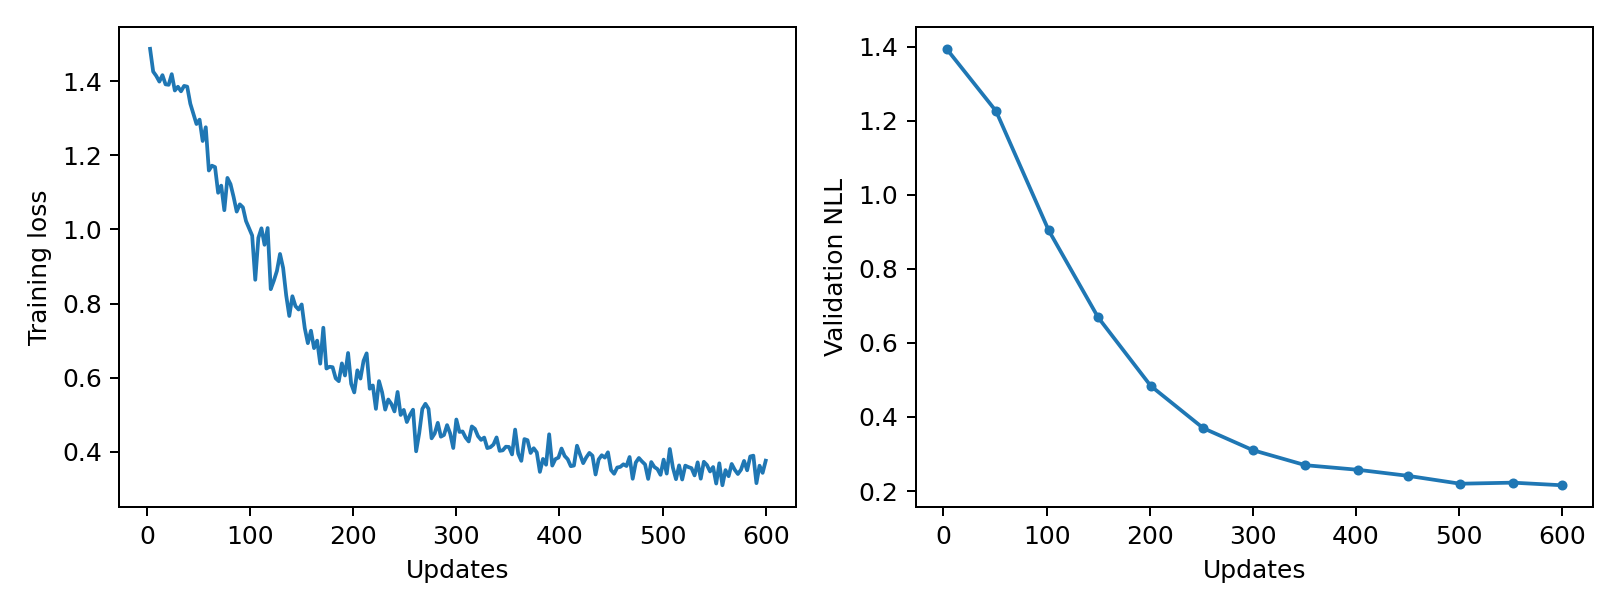

Values plotted in this chart, from the file beside it:
epoch, updates, train_loss, validation_nll, train_seconds, peak_gpu_mib
1, 3, 1.488, 1.395, 0.2378, 1196
2, 6, 1.427, , 0.2397, 1196
3, 9, 1.415, , 0.2378, 1196
4, 12, 1.4, , 0.2362, 1196
5, 15, 1.417, , 0.2366, 1196
6, 18, 1.392, , 0.2413, 1196
7, 21, 1.391, , 0.2371, 1196
8, 24, 1.42, , 0.2404, 1196
9, 27, 1.376, , 0.2398, 1196
10, 30, 1.386, , 0.237, 1196
11, 33, 1.373, , 0.2386, 1196
12, 36, 1.388, , 0.2398, 1196
13, 39, 1.386, , 0.2341, 1196
14, 42, 1.34, , 0.2377, 1196
15, 45, 1.313, , 0.2376, 1196
16, 48, 1.285, , 0.239, 1196
17, 51, 1.297, 1.226, 0.2456, 1196
18, 54, 1.239, , 0.2448, 1196
19, 57, 1.276, , 0.2427, 1196
20, 60, 1.159, , 0.237, 1196
21, 63, 1.172, , 0.2394, 1196
22, 66, 1.169, , 0.2356, 1196
23, 69, 1.099, , 0.2398, 1196
24, 72, 1.119, , 0.2373, 1196
25, 75, 1.052, , 0.237, 1196
26, 78, 1.139, , 0.238, 1196
27, 81, 1.122, , 0.2348, 1196
28, 84, 1.088, , 0.2371, 1196
29, 87, 1.048, , 0.2377, 1196
30, 90, 1.068, , 0.2371, 1196
31, 93, 1.06, , 0.2413, 1196
32, 96, 1.023, , 0.2382, 1196
33, 99, 1.003, , 0.2339, 1196
34, 102, 0.9837, 0.9042, 0.2362, 1196
35, 105, 0.8641, , 0.2388, 1196
36, 108, 0.9773, , 0.2368, 1196
37, 111, 1.003, , 0.2377, 1196
38, 114, 0.9586, , 0.2374, 1196
39, 117, 1.004, , 0.2383, 1196
40, 120, 0.8387, , 0.2395, 1196
41, 123, 0.8615, , 0.2369, 1196
42, 126, 0.888, , 0.2381, 1196
43, 129, 0.9339, , 0.2372, 1196
44, 132, 0.8964, , 0.2385, 1196
45, 135, 0.8218, , 0.2404, 1196
46, 138, 0.7663, , 0.2368, 1196
47, 141, 0.8197, , 0.2406, 1196
48, 144, 0.7929, , 0.2395, 1196
49, 147, 0.7838, , 0.2383, 1196
50, 150, 0.7975, 0.6689, 0.2378, 1196
51, 153, 0.7335, , 0.2416, 1196
52, 156, 0.6928, , 0.2391, 1196
53, 159, 0.7266, , 0.2402, 1196
54, 162, 0.6794, , 0.2395, 1196
55, 165, 0.6997, , 0.2372, 1196
56, 168, 0.6375, , 0.2428, 1196
57, 171, 0.7345, , 0.2339, 1196
58, 174, 0.6243, , 0.2364, 1196
59, 177, 0.6293, , 0.238, 1196
60, 180, 0.6279, , 0.2398, 1196
... 140 more rows
